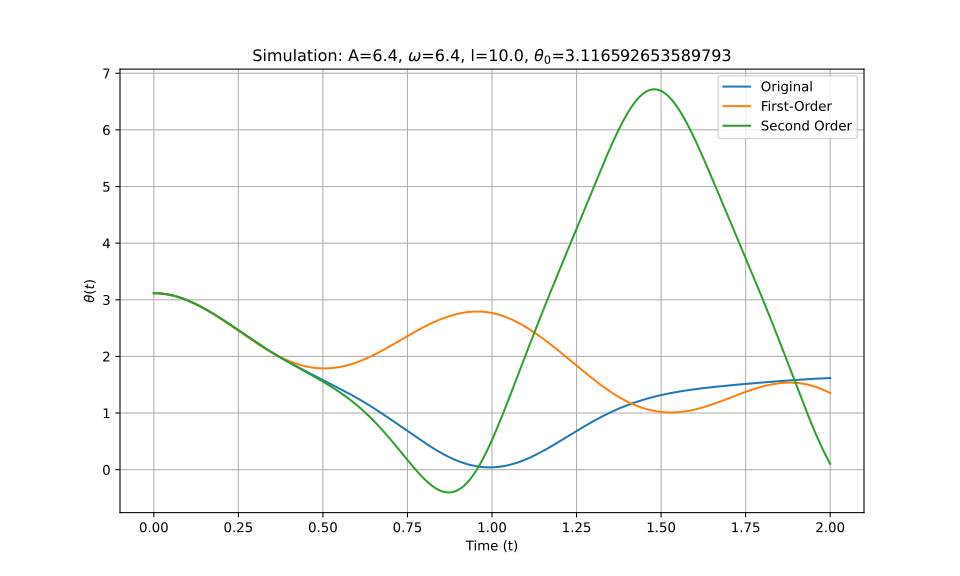

Source data for this figure (header and first rows):
t_eval, Equation_1, Equation_2, Equation_3
0.0, 3.117, 3.117, 3.117
0.002002, 3.117, 3.117, 3.117
0.004004, 3.116, 3.116, 3.116
0.006006, 3.116, 3.116, 3.116
0.008008, 3.116, 3.116, 3.116
0.01001, 3.115, 3.115, 3.115
0.01201, 3.115, 3.115, 3.115
0.01401, 3.114, 3.114, 3.114
0.01602, 3.113, 3.113, 3.113
0.01802, 3.112, 3.112, 3.112
0.02002, 3.111, 3.111, 3.111
0.02202, 3.11, 3.11, 3.11
0.02402, 3.109, 3.109, 3.109
0.02603, 3.108, 3.108, 3.108
0.02803, 3.106, 3.106, 3.106
0.03003, 3.105, 3.105, 3.105
0.03203, 3.103, 3.103, 3.103
0.03403, 3.101, 3.101, 3.101
0.03604, 3.1, 3.1, 3.1
0.03804, 3.098, 3.098, 3.098
0.04004, 3.096, 3.096, 3.096
0.04204, 3.094, 3.094, 3.094
0.04404, 3.091, 3.091, 3.091
0.04605, 3.089, 3.089, 3.089
0.04805, 3.087, 3.087, 3.087
0.05005, 3.084, 3.084, 3.084
0.05205, 3.081, 3.081, 3.081
0.05405, 3.079, 3.079, 3.079
0.05606, 3.076, 3.076, 3.076
0.05806, 3.073, 3.073, 3.073
0.06006, 3.07, 3.07, 3.07
0.06206, 3.066, 3.067, 3.066
0.06406, 3.063, 3.063, 3.063
0.06607, 3.06, 3.06, 3.06
0.06807, 3.056, 3.057, 3.056
0.07007, 3.053, 3.053, 3.053
0.07207, 3.049, 3.049, 3.049
0.07407, 3.045, 3.046, 3.045
0.07608, 3.041, 3.042, 3.041
0.07808, 3.037, 3.038, 3.038
0.08008, 3.033, 3.034, 3.034
0.08208, 3.029, 3.03, 3.029
0.08408, 3.025, 3.026, 3.025
0.08609, 3.021, 3.021, 3.021
0.08809, 3.016, 3.017, 3.016
0.09009, 3.012, 3.012, 3.012
0.09209, 3.007, 3.008, 3.007
0.09409, 3.003, 3.003, 3.003
0.0961, 2.998, 2.999, 2.998
0.0981, 2.993, 2.994, 2.993
0.1001, 2.988, 2.989, 2.988
0.1021, 2.983, 2.984, 2.983
0.1041, 2.978, 2.979, 2.978
0.1061, 2.973, 2.974, 2.973
0.1081, 2.968, 2.968, 2.968
0.1101, 2.962, 2.963, 2.963
0.1121, 2.957, 2.958, 2.957
0.1141, 2.952, 2.952, 2.952
0.1161, 2.946, 2.947, 2.946
0.1181, 2.941, 2.941, 2.941
... 940 more rows
